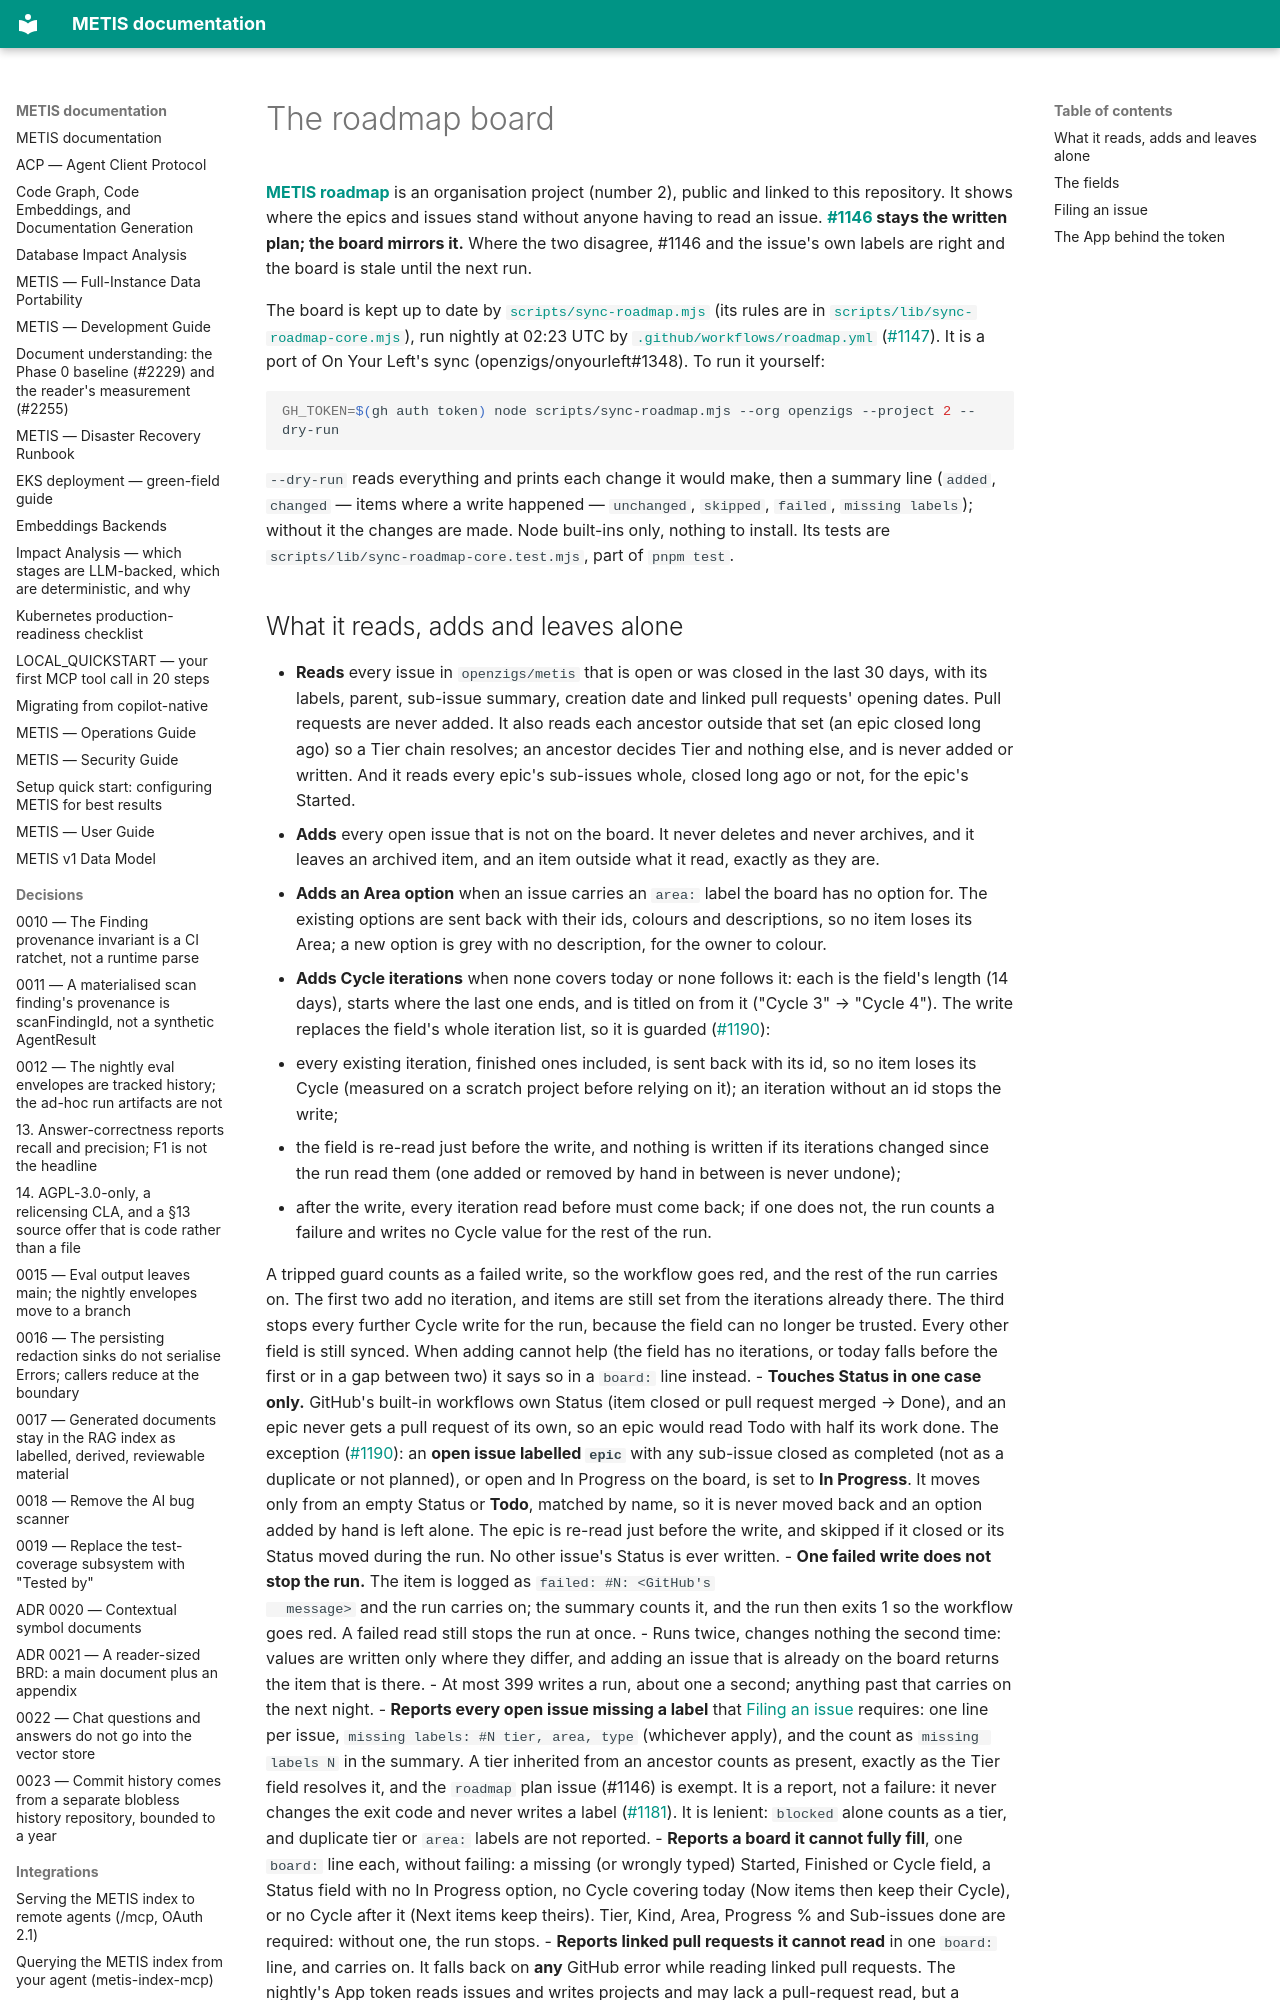

repository: openzigs/metis · page: ops/roadmap-board/index.html · generator: mkdocs

# The roadmap board

**[METIS roadmap](https://github.com/orgs/openzigs/projects/2)** is an organisation project
(number 2), public and linked to this repository. It shows where the epics and issues stand
without anyone having to read an issue. **[#1146](https://github.com/openzigs/metis/issues/1146)
stays the written plan; the board mirrors it.** Where the two disagree, #1146 and the issue's own
labels are right and the board is stale until the next run.

The board is kept up to date by [`scripts/sync-roadmap.mjs`](../../scripts/sync-roadmap.mjs)
(its rules are in [`scripts/lib/sync-roadmap-core.mjs`](../../scripts/lib/sync-roadmap-core.mjs)),
run nightly at 02:23 UTC by [`.github/workflows/roadmap.yml`](../../.github/workflows/roadmap.yml)
([#1147](https://github.com/openzigs/metis/issues/1147)). It is a port of On Your Left's sync
(openzigs/onyourleft#1348). To run it yourself:

```bash
GH_TOKEN=$(gh auth token) node scripts/sync-roadmap.mjs --org openzigs --project 2 --dry-run
```

`--dry-run` reads everything and prints each change it would make, then a summary line
(`added`, `changed` — items where a write happened — `unchanged`, `skipped`, `failed`,
`missing labels`); without
it the changes are made. Node built-ins only, nothing to install. Its tests are
`scripts/lib/sync-roadmap-core.test.mjs`, part of `pnpm test`.
